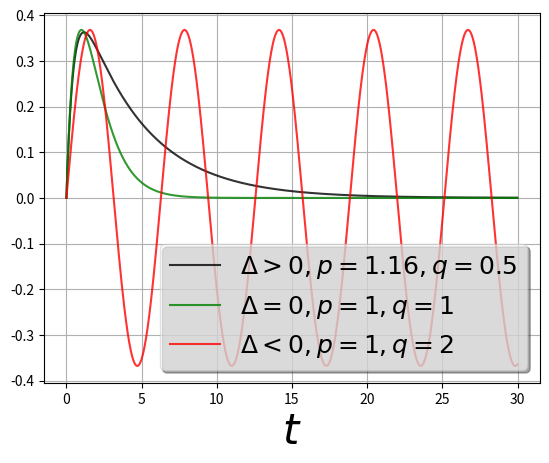

Write Python code to recreate this figure.
import numpy
import math
import matplotlib.pyplot as plt

# ---------------------------------------------------------- #
#                       DEFINICJE
# ---------------------------------------------------------- #
def d1(t,p,q):
    s1 = (-2*p-math.sqrt(4*p*p-4*q))/2
    s2 = (-2*p+math.sqrt(4*p*p-4*q))/2
    return (1/(s2-s1))*(math.exp(s2*t)-math.exp(s1*t))

def d2(t,p,q):
    s0 = -1*p
    return t*math.exp(s0*t)

def d3(t,p,q):
    c1 = math.exp(-1*p)/(math.sqrt(q-p*p))
    return c1 * math.sin(t*math.sqrt(q-p*p))


# ---------------------------------------------------------- #
#                       PARAMETRY
# ---------------------------------------------------------- #

krok = 0.02
k = 1500
t = numpy.zeros(k)
y_d1 = numpy.zeros(k)
y_d2 = numpy.zeros(k)
y_d3 = numpy.zeros(k)
t[0] = 0
for i in range(1,k):
    t[i] = t[i-1] + krok
    y_d1[i] = d1(t[i],1.16,0.5)
    y_d2[i] = d2(t[i],1,1)
    y_d3[i] = d3(t[i],1,2)

print(t)
print(y_d1,y_d2,y_d3)

fig6, axs6 = plt.subplots()
axs6.plot(t,y_d1,color='black',alpha=0.8,label=r'$\Delta > 0, p=1.16, q=0.5$')
axs6.plot(t,y_d2,color='green',alpha=0.8,label=r'$\Delta = 0, p=1, q=1$')
axs6.plot(t,y_d3,color='red',alpha=0.8,label=r'$\Delta < 0, p=1, q=2$')
axs6.grid(True)
axs6.legend(fontsize=18,shadow=True,framealpha=0.6)
axs6.set_xlabel(r'$t$',fontsize=30)

plt.show()